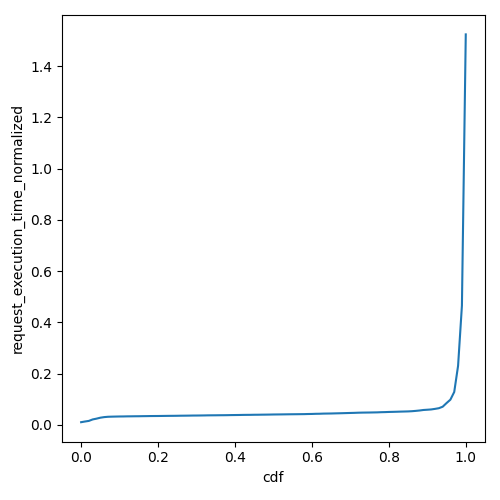

The file beside this chart, header and first rows:
cdf, request_execution_time_normalized
0.0, 0.01024
0.01, 0.01292
0.02, 0.01525
0.03, 0.021
0.04, 0.02407
0.05, 0.02781
0.06, 0.0301
0.07, 0.0314
0.08, 0.03186
0.09, 0.03222
0.1, 0.03254
0.11, 0.03268
0.12, 0.03303
0.13, 0.03317
0.14, 0.03339
0.15, 0.0335
0.16, 0.03377
0.17, 0.03395
0.18, 0.03422
0.19, 0.03433
0.2, 0.03442
0.21, 0.03462
0.22, 0.03481
0.23, 0.03501
0.24, 0.03509
0.25, 0.03529
0.26, 0.03558
0.27, 0.0357
0.28, 0.0359
0.29, 0.03617
0.3, 0.03627
0.31, 0.03644
0.32, 0.03665
0.33, 0.03697
0.34, 0.03709
0.35, 0.0372
0.36, 0.0374
0.37, 0.03748
0.38, 0.03767
0.39, 0.03799
0.4, 0.03818
0.41, 0.03836
0.42, 0.03867
0.43, 0.03886
0.44, 0.03895
0.45, 0.03925
0.46, 0.03935
0.47, 0.03961
0.48, 0.03978
0.49, 0.04
0.5, 0.04031
0.51, 0.04048
0.52, 0.04064
0.53, 0.04086
0.54, 0.04108
0.55, 0.04124
0.56, 0.04138
0.57, 0.04158
0.58, 0.04174
0.59, 0.04218
... 41 more rows
